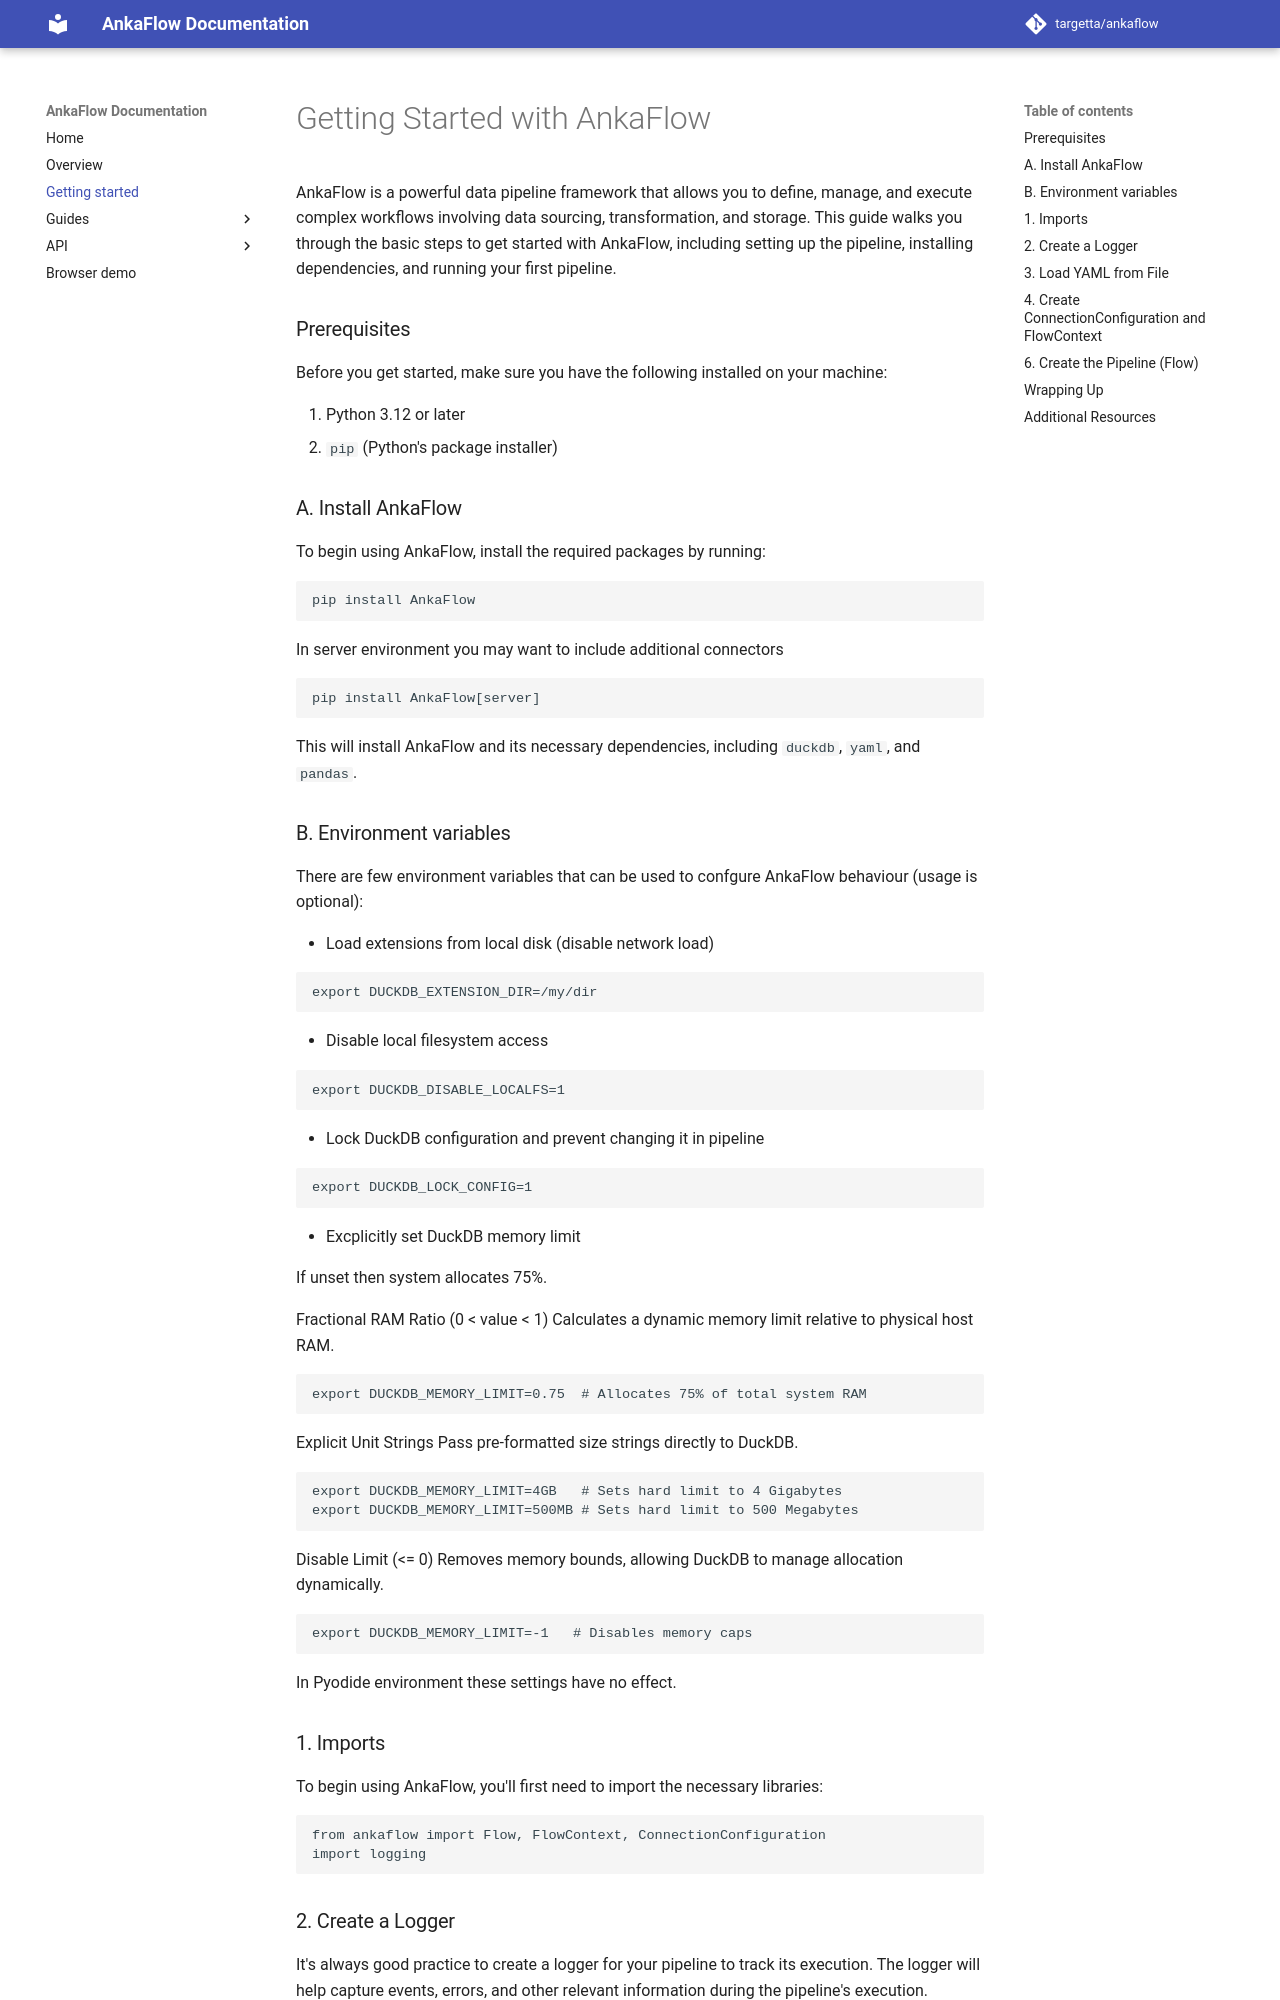

repository: targetta/ankaflow · page: getting-started/index.html · generator: mkdocs


# Getting Started with AnkaFlow

AnkaFlow is a powerful data pipeline framework that allows you to define, manage, and execute complex workflows involving data sourcing, transformation, and storage. This guide walks you through the basic steps to get started with AnkaFlow, including setting up the pipeline, installing dependencies, and running your first pipeline.

### Prerequisites

Before you get started, make sure you have the following installed on your machine:

1. Python 3.12 or later
2. `pip` (Python's package installer)

### A. Install AnkaFlow

To begin using AnkaFlow, install the required packages by running:

```bash
pip install AnkaFlow
```

In server environment you may want to include additional connectors

```bash
pip install AnkaFlow[server]
```

This will install AnkaFlow and its necessary dependencies, including `duckdb`, `yaml`, and `pandas`.


### B. Environment variables

There are few environment variables that can be used to confgure AnkaFlow behaviour (usage is optional):

- Load extensions from local disk (disable network load)
```bash
export DUCKDB_EXTENSION_DIR=/my/dir
```

- Disable local filesystem access
```bash
export DUCKDB_DISABLE_LOCALFS=1
```

- Lock DuckDB configuration and prevent changing it in pipeline
```bash
export DUCKDB_LOCK_CONFIG=1
```

- Excplicitly set DuckDB memory limit

If unset then system allocates 75%.

Fractional RAM Ratio (0 < value < 1)
Calculates a dynamic memory limit relative to physical host RAM.
```bash
export DUCKDB_MEMORY_LIMIT=0.75  # Allocates 75% of total system RAM
```

Explicit Unit Strings
Pass pre-formatted size strings directly to DuckDB.
```bash
export DUCKDB_MEMORY_LIMIT=4GB   # Sets hard limit to 4 Gigabytes
export DUCKDB_MEMORY_LIMIT=500MB # Sets hard limit to 500 Megabytes
```

Disable Limit (<= 0)
Removes memory bounds, allowing DuckDB to manage allocation dynamically.
```bash
export DUCKDB_MEMORY_LIMIT=-1   # Disables memory caps
```

In Pyodide environment these settings have no effect.


### 1. Imports

To begin using AnkaFlow, you'll first need to import the necessary libraries:

```python
from ankaflow import Flow, FlowContext, ConnectionConfiguration
import logging
```
